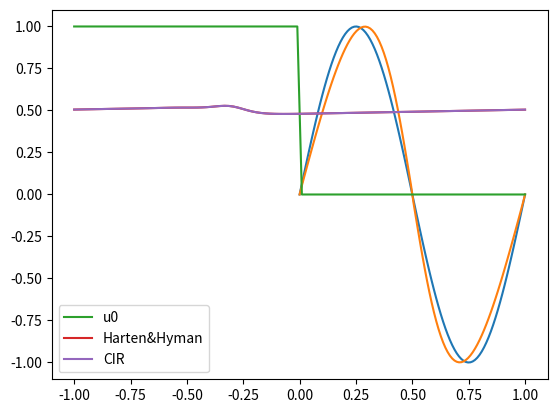

Here is the Python script that generated this plot:
# %%

import numpy as np
import matplotlib.pyplot as plt


def burgers(u):
    return 0.5 * u * u


def dburgers(u):
    return u


def buckley(u):
    return 4 * u**2 / (4 * u**2 + (1 - u) ** 2)


def dbuckley(u):
    return 8 * u * (1 - u) / (5 * u**2 - 2 * u + 1) ** 2


def u0_cours(x):
    return np.where(x < 0.3, 0.0, np.where(x < 0.7, -1.0, 0.5))


def solution_exacte_cours(t, x):
    if t > 1:
        raise ValueError("t must be less than 1")
    return np.where(x < t, 1, np.where(x <= 1, (1 - x) / (1 - t), 0))


def solution_td(t, x):
    t_etoile = 0.8
    if t == 0:
        return u0_cours(x)
    if t < t_etoile:
        return np.where(
            x < 0.3 - t / 2,
            0,
            np.where(
                x < 0.7 - t,
                -1,
                np.where(
                    (-1 <= (x - 0.7) / t) & ((x - 0.7) / t <= 0.5), (x - 0.7) / t, 0.5
                ),
            ),
        )
    return np.where(
        x < -np.sqrt(0.8 * t) + 0.7, 0, np.where(x <= 0.7 + t / 2, (x - 0.7) / t, 0.5)
    )


def u0_buckley(x):
    x = np.array(x)
    return np.where((-0.5 < x) & (x < 0), 1.0, 0.0)


u0_tp  = lambda x: np.sin(np.pi * 2 * x)
du0_tp = lambda x: 2 * np.pi * np.cos(2 * np.pi * x)


def forward_euler_CIR(x, u0, flux_derivative, T, CFL):

    dx = x[1]-x[0]
    u = u0.copy()

    t = 0
    while t < T:
        if np.max(np.abs(flux_derivative(u))) < 1e-8:
            dt = CFL * dx / 2.34
        else:
            dt = CFL * dx / np.max(np.abs(flux_derivative(u)))
        if T - t < dt:
            dt = T - t

        u_padded = np.pad(u, 1, mode="wrap")

        wave_speeds = flux_derivative((u_padded[1:] + u_padded[:-1]) / 2)
        numerical_flux = lambda wave_speed, u_left, u_right: (
            np.maximum(0, wave_speed) * u_left + np.minimum(0, wave_speed) * u_right
        )

        flux_left = numerical_flux(wave_speeds[:-1], u_padded[:-2], u_padded[1:-1])
        flux_right = numerical_flux(wave_speeds[1:], u_padded[1:-1], u_padded[2:])

        u -= dt * (flux_right - flux_left) / dx

        t += dt
    return u

x = np.linspace(0,1,num=100)
# u0 = np.where( (x>.3) & (x<.7), 1.0, 0.0)
U = forward_euler_CIR(x, u0_tp(x), dburgers, .02, .2)
plt.plot(x, u0_tp(x))
plt.plot(x,U)

# %%

def forward_euler_Harten_Hyman(x, u0, flux_derivative, T, CFL):

    dx = x[1]-x[0]
    u = u0.copy()

    t = 0
    while t < T:
        if np.max(np.abs(flux_derivative(u))) < 1e-8:
            dt = CFL * dx / 2.34
        else:
            dt = CFL * dx / np.max(np.abs(flux_derivative(u)))
        if T - t < dt:
            dt = T - t

        u_padded = np.pad(u, 1, mode="wrap")

        u_half = (u_padded[1:] + u_padded[:-1]) /2
        wave_speeds = flux_derivative(u_half)
        sigmas = np.maximum(0,np.maximum(flux_derivative(u_padded[1:])-flux_derivative(u_half),flux_derivative(u_half)-flux_derivative(u_padded[:-1])))
        numerical_flux = lambda wave_speed, sigma, u_left, u_right: (
            np.maximum(0, np.maximum(sigma, wave_speed)) * u_left + np.minimum(0, np.minimum(sigma,wave_speed)) * u_right
        )

        flux_left = numerical_flux(sigmas[:-1], wave_speeds[:-1], u_padded[:-2], u_padded[1:-1])
        flux_right = numerical_flux(sigmas[1:], wave_speeds[1:], u_padded[1:-1], u_padded[2:])

        u -= dt * (flux_right - flux_left) / dx

        t += dt
    return u

x = np.linspace(-1,1,num=100)
t=20

u0 = lambda x: np.where(x<0, 1.0, 0.)
dflux = dburgers

plt.plot(x, u0(x), label="u0")
U = forward_euler_Harten_Hyman(x, u0(x), dflux, t, .2)
plt.plot(x,U, label="Harten&Hyman")
U = forward_euler_CIR(x, u0(x), dflux, t, .2)
plt.plot(x,U, label="CIR")

# plt.plot(x,solution_td(t, x), '--', label="solution")
plt.legend()

# %%


def HLL(x, u0, T, flux, dflux, CFL):

    dx = x[1]-x[0] # assuming even space
    


